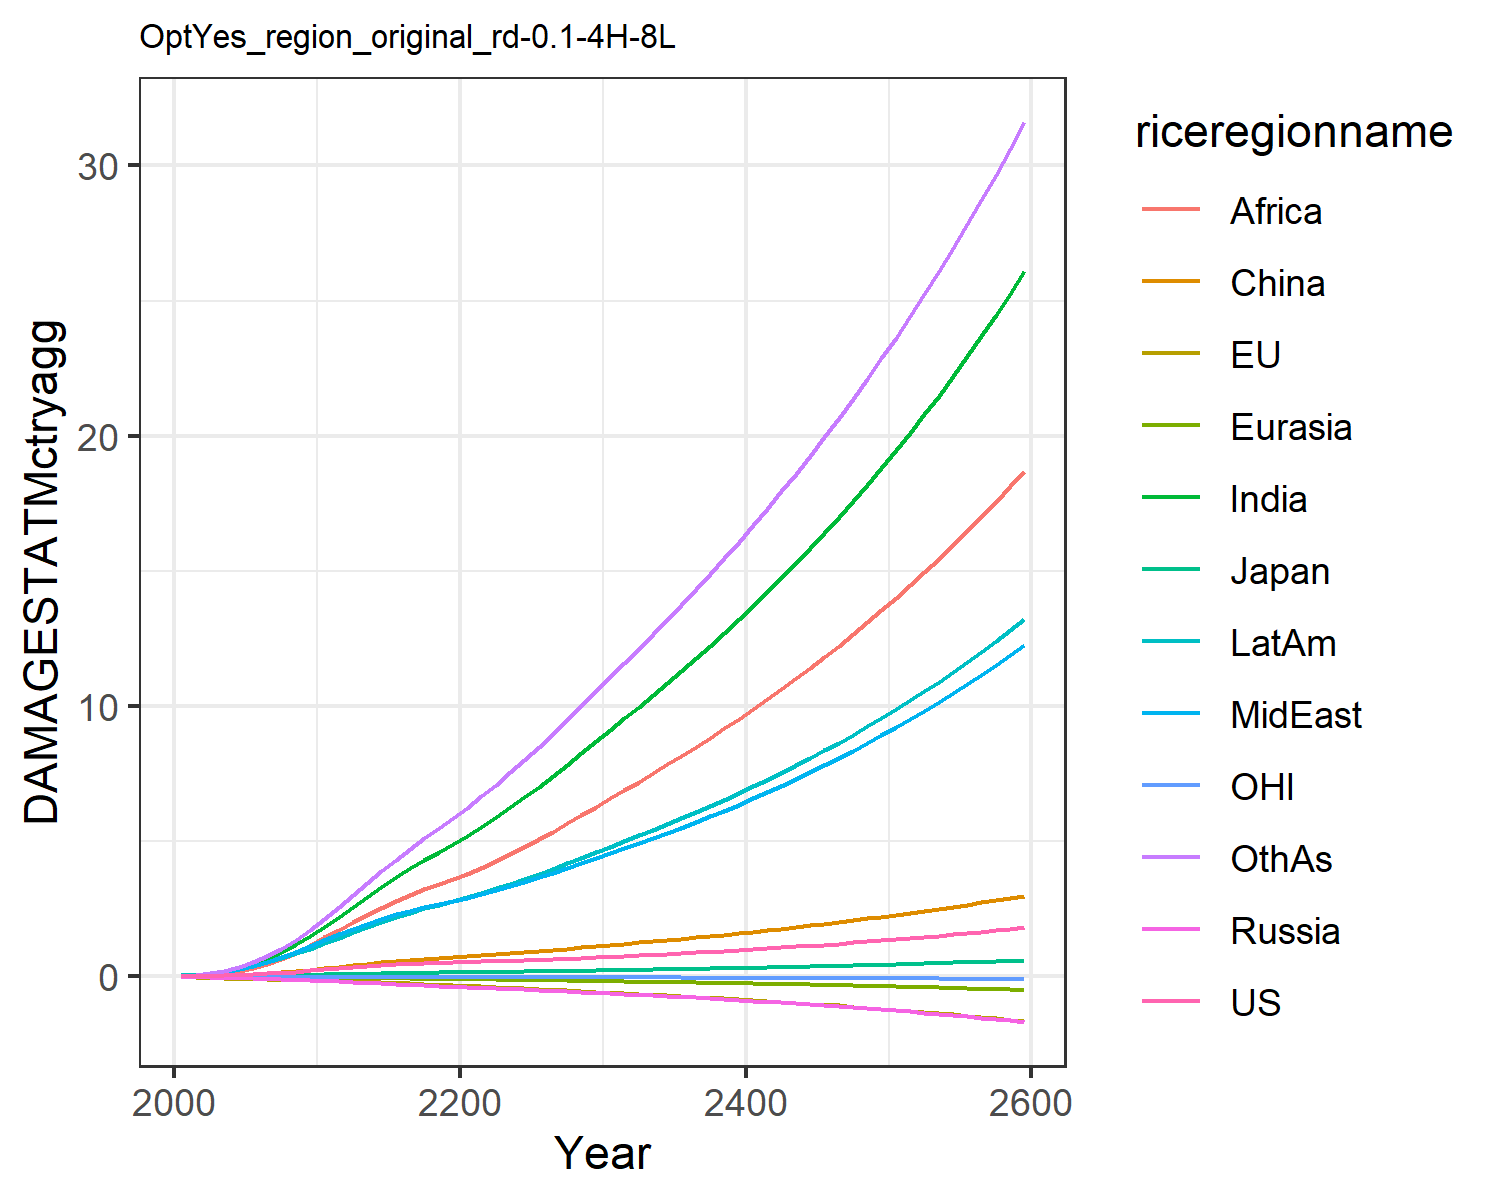

Source data for this figure (header and first rows):
0.007478281832979454, -0.02180058759567689, 0.007208811494676664, -0.012941089953060345, -0.0018130655973688644, 0.00395249353461779, 0.02779970990191068, 0.029216718629302748, 0.011889023487370655, 0.03758942010103901, -0.0019022340039559968, 0.03160272457524255
0.01328, -0.03132, 0.01018, -0.02089, -0.002868, 0.01169, 0.06234, 0.05828, 0.02679, 0.07, -0.002881, 0.05936
0.02359, -0.04509, 0.01494, -0.03119, -0.004692, 0.02204, 0.1202, 0.1071, 0.05711, 0.1222, -0.004112, 0.1167
0.03849, -0.06043, 0.02042, -0.04325, -0.007036, 0.03744, 0.2091, 0.1794, 0.1101, 0.196, -0.0053, 0.2088
0.05844, -0.07644, 0.02584, -0.0571, -0.009873, 0.05844, 0.3354, 0.2784, 0.1945, 0.2913, -0.006229, 0.3442
0.08322, -0.09172, 0.03258, -0.07247, -0.01309, 0.08494, 0.4956, 0.3989, 0.3095, 0.404, -0.006738, 0.5211
0.1124, -0.1057, 0.04047, -0.08885, -0.01662, 0.1175, 0.6896, 0.5421, 0.4549, 0.5349, -0.006803, 0.7413
0.1461, -0.1187, 0.04873, -0.1055, -0.02039, 0.1555, 0.9231, 0.7131, 0.6426, 0.6847, -0.006508, 1.014
0.1839, -0.1306, 0.0571, -0.1221, -0.02433, 0.198, 1.195, 0.9126, 0.8768, 0.8514, -0.00591, 1.342
0.2251, -0.1415, 0.06541, -0.1383, -0.02837, 0.2438, 1.503, 1.141, 1.161, 1.033, -0.005087, 1.724
0.268, -0.1538, 0.07512, -0.1583, -0.033, 0.2967, 1.843, 1.366, 1.457, 1.227, -0.004205, 2.142
0.3089, -0.1685, 0.08609, -0.1826, -0.03835, 0.3569, 2.201, 1.562, 1.733, 1.425, -0.003468, 2.576
0.3516, -0.1853, 0.09778, -0.2089, -0.04418, 0.4144, 2.574, 1.767, 2.009, 1.634, -0.002958, 3.006
0.3896, -0.2023, 0.1085, -0.2344, -0.05014, 0.4708, 2.946, 1.957, 2.282, 1.833, -0.00273, 3.445
0.4229, -0.22, 0.1182, -0.2591, -0.05623, 0.5245, 3.311, 2.133, 2.546, 2.022, -0.002854, 3.883
0.4515, -0.2387, 0.127, -0.283, -0.06244, 0.5741, 3.664, 2.293, 2.796, 2.2, -0.003391, 4.311
0.4754, -0.2585, 0.1347, -0.3059, -0.06872, 0.6186, 3.998, 2.438, 3.027, 2.364, -0.004359, 4.721
0.4955, -0.2792, 0.1417, -0.3279, -0.07505, 0.6583, 4.313, 2.568, 3.239, 2.516, -0.005679, 5.113
0.513, -0.3006, 0.1481, -0.3494, -0.08141, 0.6943, 4.613, 2.687, 3.434, 2.658, -0.007251, 5.49
0.5288, -0.3224, 0.1541, -0.3705, -0.08778, 0.7276, 4.9, 2.797, 3.614, 2.793, -0.008989, 5.852
0.5435, -0.3448, 0.1601, -0.3912, -0.09435, 0.7606, 5.206, 2.917, 3.805, 2.936, -0.01082, 6.236
0.5578, -0.3677, 0.1661, -0.4116, -0.1012, 0.7949, 5.546, 3.054, 4.016, 3.094, -0.01268, 6.658
0.5726, -0.3911, 0.1724, -0.4321, -0.1082, 0.8301, 5.899, 3.198, 4.262, 3.259, -0.01453, 7.096
0.5882, -0.4148, 0.1789, -0.4531, -0.1154, 0.8664, 6.263, 3.347, 4.522, 3.43, -0.01637, 7.548
0.605, -0.439, 0.1857, -0.4747, -0.1227, 0.9042, 6.639, 3.503, 4.792, 3.608, -0.01819, 8.013
0.623, -0.4636, 0.1929, -0.497, -0.1302, 0.9437, 7.025, 3.664, 5.071, 3.791, -0.01997, 8.491
0.6426, -0.4889, 0.2005, -0.5202, -0.1379, 0.9851, 7.426, 3.832, 5.361, 3.982, -0.02174, 8.986
0.6635, -0.5148, 0.2085, -0.5442, -0.1458, 1.029, 7.838, 4.007, 5.659, 4.181, -0.02349, 9.495
0.6858, -0.5412, 0.2169, -0.5691, -0.1539, 1.074, 8.262, 4.187, 5.966, 4.385, -0.02523, 10.02
0.7095, -0.5683, 0.2257, -0.5948, -0.1621, 1.121, 8.698, 4.374, 6.282, 4.597, -0.02697, 10.55
0.7332, -0.5948, 0.2344, -0.6202, -0.1703, 1.167, 9.13, 4.56, 6.595, 4.806, -0.02865, 11.08
0.7567, -0.6204, 0.2428, -0.645, -0.1783, 1.212, 9.553, 4.742, 6.901, 5.009, -0.03025, 11.6
0.7809, -0.646, 0.2514, -0.6701, -0.1863, 1.257, 9.981, 4.928, 7.21, 5.214, -0.03184, 12.13
0.806, -0.672, 0.2602, -0.6958, -0.1945, 1.303, 10.41, 5.117, 7.524, 5.423, -0.03342, 12.66
0.8321, -0.6985, 0.2692, -0.722, -0.2028, 1.35, 10.86, 5.311, 7.843, 5.636, -0.03501, 13.2
0.859, -0.7255, 0.2786, -0.7489, -0.2112, 1.399, 11.31, 5.51, 8.168, 5.854, -0.03661, 13.75
0.8869, -0.7532, 0.2882, -0.7765, -0.2198, 1.448, 11.77, 5.713, 8.5, 6.078, -0.03824, 14.31
0.9158, -0.7815, 0.2981, -0.8049, -0.2286, 1.499, 12.24, 5.923, 8.838, 6.307, -0.03989, 14.89
0.9456, -0.8105, 0.3083, -0.834, -0.2376, 1.551, 12.72, 6.137, 9.183, 6.542, -0.04157, 15.47
0.9764, -0.8403, 0.3188, -0.8639, -0.2468, 1.605, 13.21, 6.358, 9.536, 6.782, -0.04329, 16.07
1.008, -0.8708, 0.3296, -0.8946, -0.2563, 1.659, 13.71, 6.584, 9.897, 7.029, -0.04505, 16.68
1.041, -0.9022, 0.3407, -0.9262, -0.2659, 1.715, 14.23, 6.816, 10.27, 7.282, -0.04686, 17.31
1.075, -0.9345, 0.3521, -0.9586, -0.2758, 1.773, 14.75, 7.054, 10.64, 7.542, -0.04871, 17.94
1.109, -0.9677, 0.3639, -0.9919, -0.286, 1.831, 15.29, 7.299, 11.03, 7.808, -0.05062, 18.6
1.145, -1.002, 0.376, -1.026, -0.2964, 1.891, 15.84, 7.55, 11.42, 8.081, -0.05258, 19.26
1.182, -1.037, 0.3885, -1.061, -0.3071, 1.953, 16.41, 7.808, 11.83, 8.362, -0.05461, 19.95
1.219, -1.073, 0.4013, -1.097, -0.3181, 2.016, 16.98, 8.073, 12.24, 8.65, -0.05669, 20.65
1.258, -1.11, 0.4144, -1.135, -0.3293, 2.081, 17.58, 8.346, 12.66, 8.946, -0.05885, 21.37
1.298, -1.149, 0.428, -1.173, -0.3409, 2.147, 18.19, 8.626, 13.1, 9.25, -0.06108, 22.1
1.339, -1.188, 0.4419, -1.212, -0.3528, 2.215, 18.81, 8.913, 13.54, 9.562, -0.06338, 22.86
1.381, -1.229, 0.4562, -1.252, -0.3651, 2.284, 19.45, 9.209, 14, 9.883, -0.06576, 23.63
1.424, -1.271, 0.4709, -1.294, -0.3776, 2.355, 20.11, 9.512, 14.47, 10.21, -0.06822, 24.42
1.469, -1.314, 0.486, -1.337, -0.3906, 2.428, 20.79, 9.825, 14.95, 10.55, -0.07076, 25.24
1.514, -1.358, 0.5016, -1.381, -0.4039, 2.503, 21.48, 10.15, 15.44, 10.9, -0.07339, 26.08
1.561, -1.404, 0.5176, -1.426, -0.4176, 2.58, 22.2, 10.48, 15.95, 11.26, -0.07612, 26.93
1.61, -1.451, 0.5341, -1.473, -0.4318, 2.658, 22.93, 10.82, 16.47, 11.63, -0.07894, 27.82
1.659, -1.5, 0.5511, -1.521, -0.4463, 2.739, 23.68, 11.17, 17.01, 12.01, -0.08186, 28.72
1.71, -1.55, 0.5685, -1.57, -0.4613, 2.822, 24.46, 11.53, 17.56, 12.4, -0.08488, 29.65
1.763, -1.602, 0.5864, -1.621, -0.4767, 2.907, 25.26, 11.9, 18.12, 12.8, -0.08801, 30.61
1.816, -1.656, 0.6049, -1.673, -0.4926, 2.994, 26.08, 12.28, 18.7, 13.21, -0.09125, 31.6
